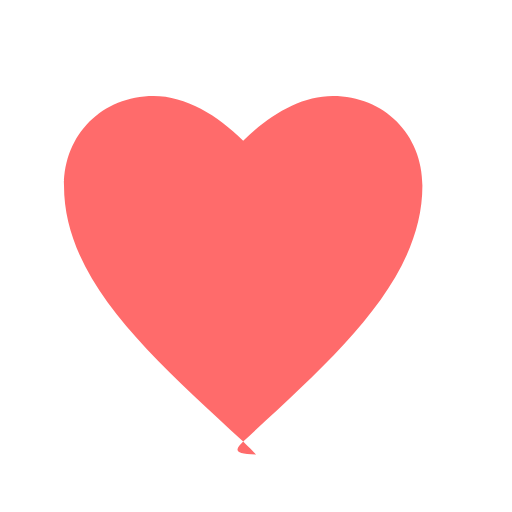
t = 0.00 s
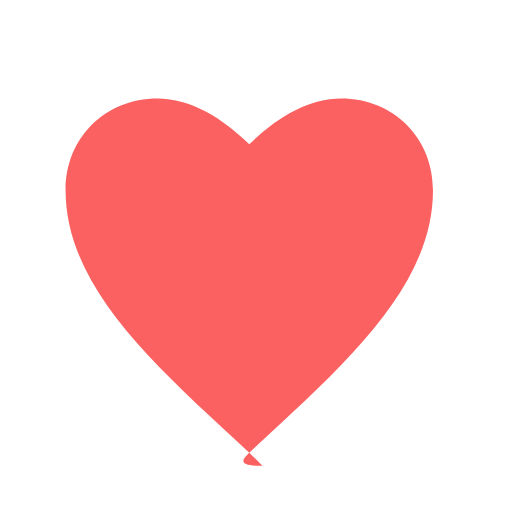
t = 0.19 s
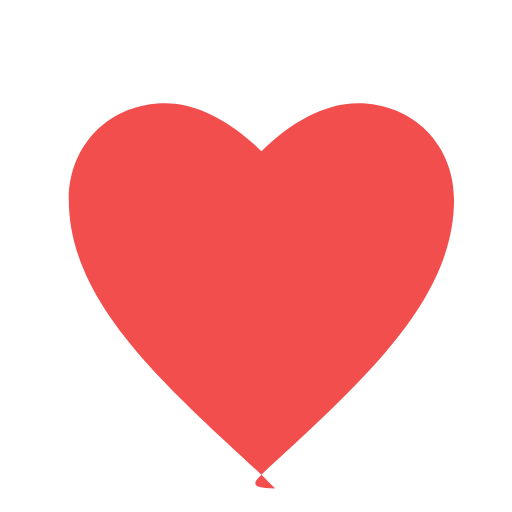
t = 0.56 s
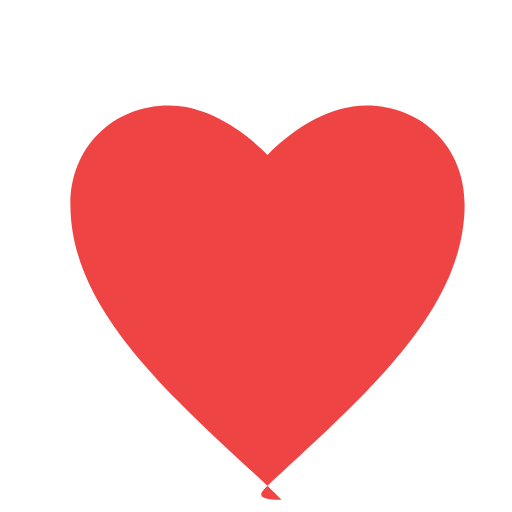
t = 0.75 s
t = 0.94 s: frame unchanged from t = 0.56 s, image omitted
t = 1.31 s: frame unchanged from t = 0.19 s, image omitted

The animated SVG that drew these frames (rendered in a browser with its animation timeline set to each time). Animation: 2 SMIL elements (animate=1,animateTransform=1); one cycle of 1.50 s, repeats indefinitely.

<svg width="40" height="40" viewBox="0 0 40 40" fill="none" xmlns="http://www.w3.org/2000/svg">
  <g>
    <path d="M20 35.5C20 35.5 19.5 35 19 34.5C12 28 5 22 5 14.5C5 10.5 8 7.5 12 7.5C14.5 7.5 17 9 19 11C21 9 23.5 7.5 26 7.5C30 7.5 33 10.5 33 14.5C33 22 26 28 19 34.5C18.5 35 18 35.5 20 35.5Z" fill="#FF6B6B">
      <animate attributeName="fill" values="#FF6B6B;#EF4444;#FF6B6B" dur="1.5s" repeatCount="indefinite" />
      <animateTransform attributeName="transform" type="scale" values="1;1.1;1" dur="1.5s" repeatCount="indefinite" />
    </path>
  </g>
</svg>
